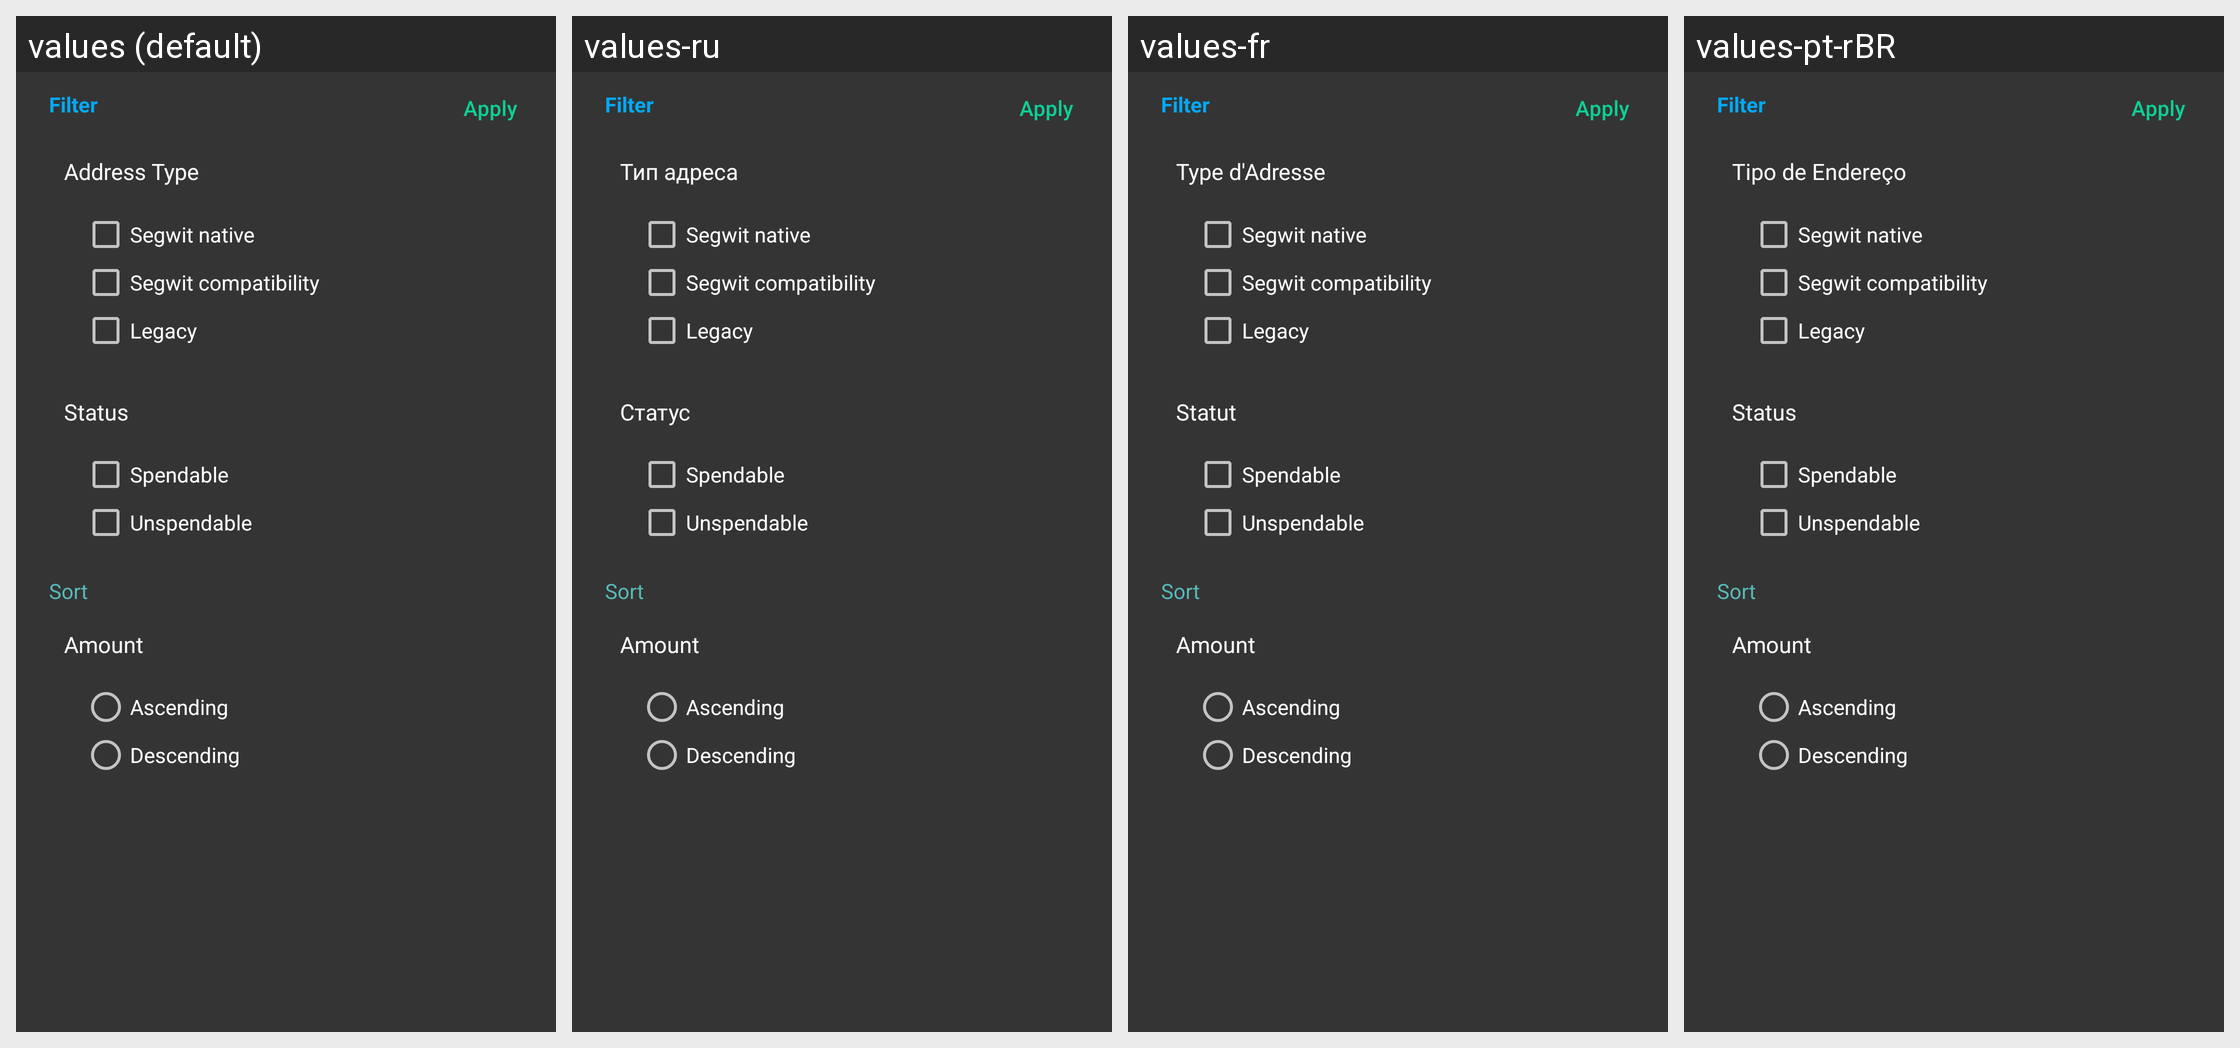

Here is an Android app screen in its default locale and in the app's own translations. Write out the translated-string differences for the strings that appear on this screen.
Android screen res/layout/bottomsheet_utxo_filter.xml rendered under 4 locales, left to right: values (default), values-ru, values-fr, values-pt-rBR. Device: Nexus 5 (rendered at 1080×1920; each locale shown at half size, 540×960, under a caption strip naming it); theme SamouraiAppTheme.
Other locales in the repository, not shown: values-bg, values-cn, values-cs, values-de, values-es, values-hu, values-id, values-ir, values-it, values-my, values-nl, values-pt, values-sk, values-tr, values-zh-rCN.
Strings drawn on this screen, with the default value and each locale's value (text and hints the layout hard-codes, and strings that could not be matched under every locale, appear in the picture but are not listed):

address_type
  values: Address Type
  values-ru: Тип адреса
  values-fr: Type d'Adresse
  values-pt-rBR: Tipo de Endereço

status
  values: Status
  values-ru: Статус
  values-fr: Statut
  values-pt-rBR: Status
